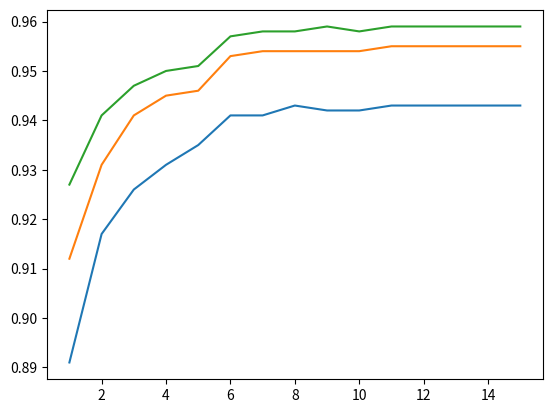

Recreate this plot in Python.
# Importing packages
import matplotlib.pyplot as plt

# Define data values
x = [1, 2, 3, 4, 5, 6, 7, 8, 9, 10, 11, 12, 13, 14, 15]

train_u_128 = [0.603, 0.856, 0.894, 0.91, 0.919, 0.926, 0.932, 0.936, 0.940, 0.943, 0.946, 0.948, 0.950, 0.952, 0.953]
valid_u_128_lstm = [0.891, 0.917, 0.926, 0.931, 0.935, 0.941, 0.941, 0.943, 0.942, 0.942, 0.943, 0.943, 0.943, 0.943, 0.943]

train_u_256 = [0.689, 0.904, 0.926, 0.938, 0.945, 0.950, 0.956, 0.960, 0.940, 0.943, 0.946, 0.948, 0.950, 0.952, 0.953]
valid_u_256_lstm = [0.912, 0.931, 0.941, 0.945, 0.946, 0.953, 0.954, 0.954, 0.954, 0.954, 0.955, 0.955, 0.955, 0.955, 0.955]

train_u_512 = [0, 0, 0.5, 0.5, 0.5, 0.5, 0.5, 0.5, 0.5, 0.5, 0.5, 0.5, 0.5, 0.5, 1]
valid_u_512_lstm = [0.927, 0.941, 0.947, 0.95, 0.951, 0.957, 0.958, 0.958, 0.959, 0.958, 0.959, 0.959, 0.959, 0.959, 0.959]

# Plot a simple line chart
plt.plot(x, valid_u_128_lstm)

# Plot another line on the same chart/graph
plt.plot(x, valid_u_256_lstm)

plt.plot(x, valid_u_512_lstm)

plt.show()